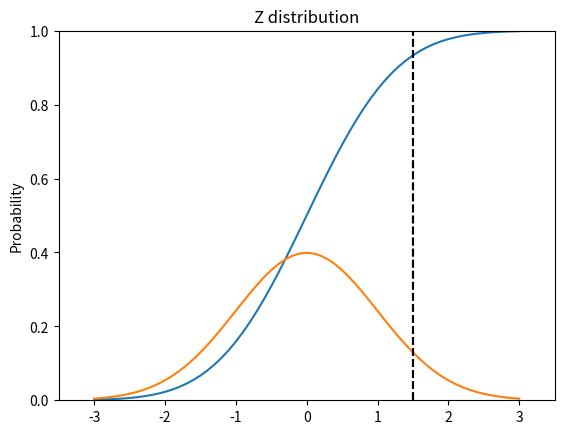

Python code for this plot:
# conda activate py36gputorch100 && \
# cd /mnt/1T-5e7/mycodehtml/statistics_analysis/Statistical_analysis/KyungSubNoh_py/006_Probability_distribution/002_Normal_distribution && \
# rm e.l && python main.py \
# 2>&1 | tee -a e.l && code e.l

# ================================================================================
import numpy as np
import scipy.stats as st
import matplotlib.pyplot as plt
from scipy.stats import norm

# ================================================================================
# Normal distribution
# By using acumulated data, you can predict the future via normal distribution

# ================================================================================
# /home/<user>/Pictures/2019_07_16_11:59:26.png

# 2 parameters
# mean
# variance

# ================================================================================
# /home/<user>/Pictures/2019_07_16_12:24:08.png

# /home/<user>/Pictures/2019_07_16_12:25:10.png

# ================================================================================
# /home/<user>/Pictures/2019_07_16_12:25:44.png

# region A to region B
# 100 measures
# mean 170 mins
# std 10 mins

# when you get random train, calculate
# P(x>185)

# ================================================================================
# Perform standarization
# Use std table

# ================================================================================
# Stardardization fomular
# z=(x-mu)/std

# ================================================================================
# Stardardization function
def standarization_to_z_distribution(X,mu,sigma):
  z=(X-mu)/sigma
  # print("z",z)
  # 1.5
  return z

# ================================================================================
z_value=standarization_to_z_distribution(X=185,mu=170,sigma=10)
# print("z_value",z_value)
# 1.5

# ================================================================================
# Calculate P(z>1.5) by using z-table instead of P(x>180)

# ================================================================================
# P(z>1.5)=0.933193
# 1-0.933193=0.066807=6.68%

# ================================================================================
# print("st.norm.cdf(1.5)",st.norm.cdf(1.5))
# 0.9331927987311419

# ================================================================================
seq=np.arange(-3.0, 3.1, 0.1)
seq=list(map(lambda x:round(x,2),seq))
seq=np.array(seq)
# print("seq",seq)
# [-3.0, -2.9, -2.8, -2.7,
# print("seq",type(seq[0]))
# print("seq",seq.shape)

z_vals=list(map(lambda x:st.norm.cdf(x),seq))
z_vals=np.array(z_vals)
# z_vals=list(map(lambda x:round(x,2),z_vals))
# print("z_vals",z_vals)
# print("z_vals",z_vals.shape)
# print("z_vals",type(z_vals[0]))
# [0.0013498980316300933, 0.0018658133003840375, 0.002555130330427932, 0.0034669738030406647, 0.004661188023718747, ...
#  0.998134186699616, 0.9986501019683699]

plt.title("Z distribution (cumulative)")
plt.plot(seq,z_vals)
plt.axvline(x=1.5,color='k',linestyle='--')
plt.xlim(-3.5,3.5)
plt.ylim(0,1)
plt.ylabel("Probability")
plt.show()
# /home/<user>/Pictures/2019_07_16_13:04:20.png

# ================================================================================
z_vals=list(map(lambda x:norm.pdf(x),seq))
z_vals=np.array(z_vals)
# print("z_vals",z_vals)
# [0.00443185 0.00595253 0.00791545 0.01042093 0.01358297 0.0175283
#  0.02239453 0.02832704 0.03547459 0.0439836  0.05399097 0.06561581

plt.title("Z distribution")
plt.plot(seq,z_vals)
plt.axvline(x=1.5,color='k',linestyle='--')
plt.xlim(-3.5,3.5)
plt.ylim(0,1)
plt.ylabel("Probability")
plt.show()
# /home/<user>/Pictures/2019_07_16_13:05:31.png

# ================================================================================
# /home/<user>/Pictures/2019_07_16_13:06:17.png

# ================================================================================
